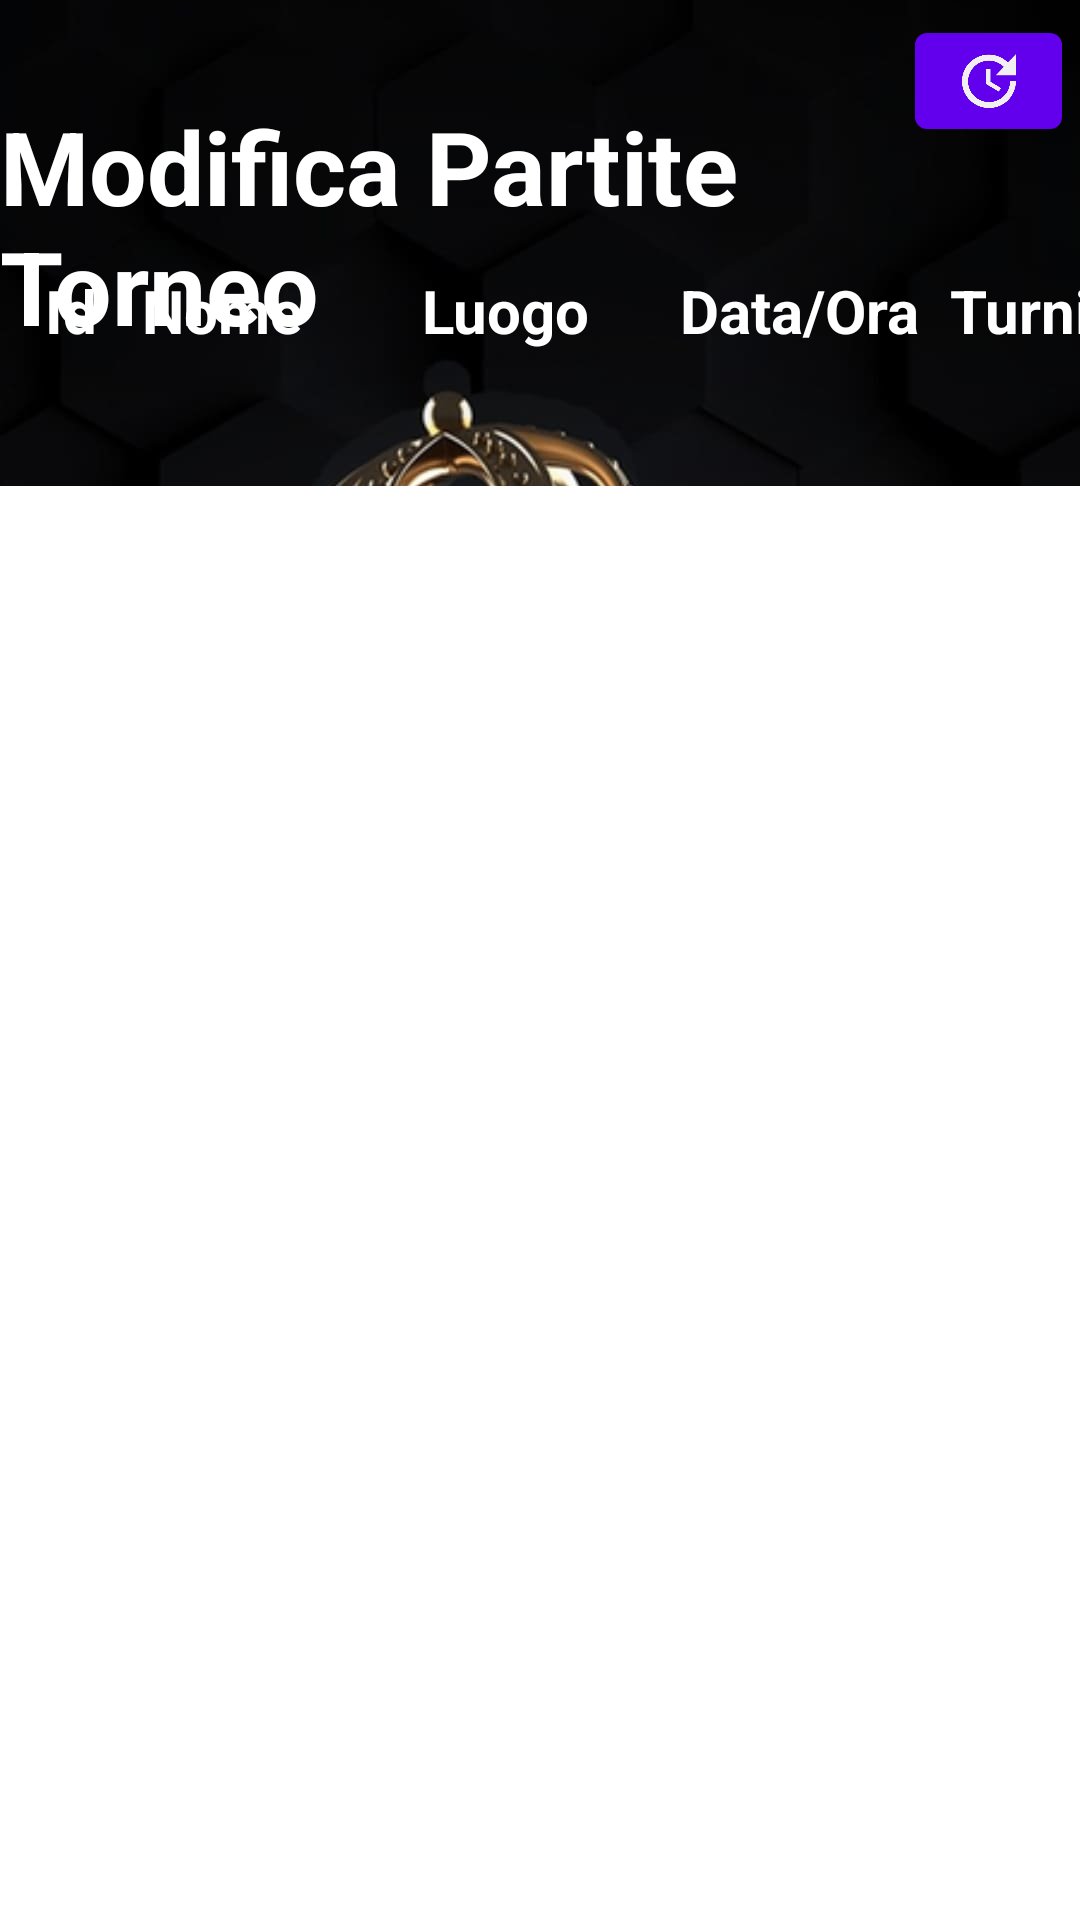

Reconstruct the res/layout file that produces this screen, plus the resources it refers to.
<!-- AndroidManifest.xml: application theme Theme.CircoloScacchistico -->
<!-- res/layout/activity_modifica_partita.xml -->
<?xml version="1.0" encoding="utf-8"?>
<androidx.constraintlayout.widget.ConstraintLayout xmlns:android="http://schemas.android.com/apk/res/android"
xmlns:app="http://schemas.android.com/apk/res-auto"
xmlns:tools="http://schemas.android.com/tools"
android:layout_width="match_parent"
android:layout_height="match_parent"
android:background="@drawable/scacchi"
android:scrollbarSize="4dp"
tools:context=".Amministratore.activity.ModificaPartita">


<TextView
    android:id="@+id/ViewModificaPartitaTorneo"
    android:layout_width="wrap_content"
    android:layout_height="wrap_content"
    android:text="Modifica Partite Torneo"
    android:textColor="@color/colorWhite"
    android:textSize="34sp"
    android:textStyle="bold"
    app:layout_constraintBottom_toBottomOf="parent"
    app:layout_constraintEnd_toEndOf="parent"
    app:layout_constraintStart_toStartOf="parent"
    app:layout_constraintTop_toTopOf="parent"
    app:layout_constraintVertical_bias="0.059" />

<ListView
    android:id="@+id/ListViewTorneiPartita"
    android:layout_width="371dp"
    android:layout_height="533dp"
    android:layout_marginTop="44dp"
    android:background="@color/colorWhite"
    app:layout_constraintEnd_toEndOf="@+id/ViewModificaPartitaTorneo"
    app:layout_constraintHorizontal_bias="0.503"
    app:layout_constraintStart_toStartOf="@+id/ViewModificaPartitaTorneo"
    app:layout_constraintTop_toBottomOf="@+id/ViewModificaPartitaTorneo" />

<TextView
    android:id="@+id/ViewTornaMainAmministratorePartita"
    android:layout_width="wrap_content"
    android:layout_height="wrap_content"
    android:layout_marginTop="12dp"
    android:hint="Torna al Main amministratore"
    android:minHeight="48dp"
    android:onClick="goToMainAdministrator"
    android:textColor="@color/colorWhite"
    android:textColorHint="@color/colorWhite"
    android:textSize="16sp"
    app:layout_constraintEnd_toEndOf="@+id/ListViewTorneiPartita"
    app:layout_constraintStart_toStartOf="@+id/ListViewTorneiPartita"
    app:layout_constraintTop_toBottomOf="@+id/ListViewTorneiPartita" />

<TextView
    android:id="@+id/idviewTorneoPartita"
    android:layout_width="wrap_content"
    android:layout_height="wrap_content"
    android:layout_marginStart="15dp"
    android:layout_marginLeft="15dp"
    android:layout_marginTop="90dp"
    android:text="Id"
    android:textColor="@color/colorWhite"
    android:textSize="20sp"
    android:textStyle="bold"
    app:layout_constraintStart_toStartOf="parent"
    app:layout_constraintTop_toTopOf="parent" />

<TextView
    android:id="@+id/nomeviewTorneoPartita"
    android:layout_width="wrap_content"
    android:layout_height="wrap_content"
    android:layout_marginStart="15dp"
    android:layout_marginLeft="15dp"
    android:layout_marginTop="90dp"
    android:text="Nome"
    android:textColor="@color/colorWhite"
    android:textSize="20sp"
    android:textStyle="bold"
    app:layout_constraintStart_toEndOf="@+id/idviewTorneoPartita"
    app:layout_constraintTop_toTopOf="parent" />

<TextView
    android:id="@+id/viewluogoTorneoPartita"
    android:layout_width="wrap_content"
    android:layout_height="wrap_content"
    android:layout_marginStart="40dp"
    android:layout_marginLeft="40dp"
    android:layout_marginTop="90dp"
    android:text="Luogo"
    android:textColor="@color/colorWhite"
    android:textSize="20sp"
    android:textStyle="bold"
    app:layout_constraintStart_toEndOf="@+id/nomeviewTorneoPartita"
    app:layout_constraintTop_toTopOf="parent" />

<TextView
    android:id="@+id/dataviewTorneoPartita"
    android:layout_width="wrap_content"
    android:layout_height="wrap_content"
    android:layout_marginStart="30dp"
    android:layout_marginLeft="30dp"
    android:layout_marginTop="90dp"
    android:text="Data/Ora"
    android:textColor="@color/colorWhite"
    android:textSize="20sp"
    android:textStyle="bold"
    app:layout_constraintStart_toEndOf="@+id/viewluogoTorneoPartita"
    app:layout_constraintTop_toTopOf="parent" />

<TextView
    android:id="@+id/turniviewTorneoPartita"
    android:layout_width="wrap_content"
    android:layout_height="wrap_content"
    android:layout_marginStart="10dp"
    android:layout_marginLeft="10dp"
    android:layout_marginTop="90dp"
    android:text="Turni/o"
    android:textColor="@color/colorWhite"
    android:textSize="20sp"
    android:textStyle="bold"
    app:layout_constraintStart_toEndOf="@+id/dataviewTorneoPartita"
    app:layout_constraintTop_toTopOf="parent" />

    <Button
        android:id="@+id/TorneoPartitaupdate"
        android:layout_width="49dp"
        android:layout_height="44dp"
        android:layout_marginStart="290dp"
        android:layout_marginLeft="290dp"
        android:layout_marginTop="5dp"
        android:layout_marginEnd="5dp"
        android:layout_marginRight="5dp"
        android:drawableBottom="@drawable/ic_update"
        android:gravity="center"
        android:onClick="BottoneUpdatePartiteTornei"
        android:text=""
        app:layout_constraintEnd_toEndOf="parent"
        app:layout_constraintHorizontal_bias="0.93"
        app:layout_constraintStart_toStartOf="parent"
        app:layout_constraintTop_toTopOf="parent" />


</androidx.constraintlayout.widget.ConstraintLayout>
<!-- resources referenced by this layout -->
<resources>
  <color name="colorWhite">#FFFFFF</color>
  <!-- drawable ic_update (drawable) -->
  <vector android:height="24dp" android:tint="#F1EFEF"
      android:viewportHeight="24" android:viewportWidth="24"
      android:width="24dp" xmlns:android="http://schemas.android.com/apk/res/android">
      <path android:fillColor="@android:color/white" android:pathData="M21,10.12h-6.78l2.74,-2.82c-2.73,-2.7 -7.15,-2.8 -9.88,-0.1c-2.73,2.71 -2.73,7.08 0,9.79s7.15,2.71 9.88,0C18.32,15.65 19,14.08 19,12.1h2c0,1.98 -0.88,4.55 -2.64,6.29c-3.51,3.48 -9.21,3.48 -12.72,0c-3.5,-3.47 -3.53,-9.11 -0.02,-12.58s9.14,-3.47 12.65,0L21,3V10.12zM12.5,8v4.25l3.5,2.08l-0.72,1.21L11,13V8H12.5z"/>
  </vector>
  <!-- drawable scacchi: jpg bitmap (drawable-v24, 64812 bytes) -->
  <style name="Theme.CircoloScacchistico" parent="Theme.MaterialComponents.DayNight.DarkActionBar">
          
          <item name="colorPrimary">@color/purple_500</item>
          <item name="colorPrimaryVariant">@color/purple_700</item>
          <item name="colorOnPrimary">@color/white</item>
          
          <item name="colorSecondary">@color/teal_200</item>
          <item name="colorSecondaryVariant">@color/teal_700</item>
          <item name="colorOnSecondary">@color/black</item>
          
          <item name="android:statusBarColor">?attr/colorPrimaryVariant</item>
          
      </style>
  <color name="purple_500">#FF6200EE</color>
  <color name="purple_700">#FF3700B3</color>
  <color name="white">#FFFFFFFF</color>
  <color name="teal_200">#FF03DAC5</color>
  <color name="teal_700">#FF018786</color>
  <color name="black">#FF000000</color>
</resources>
